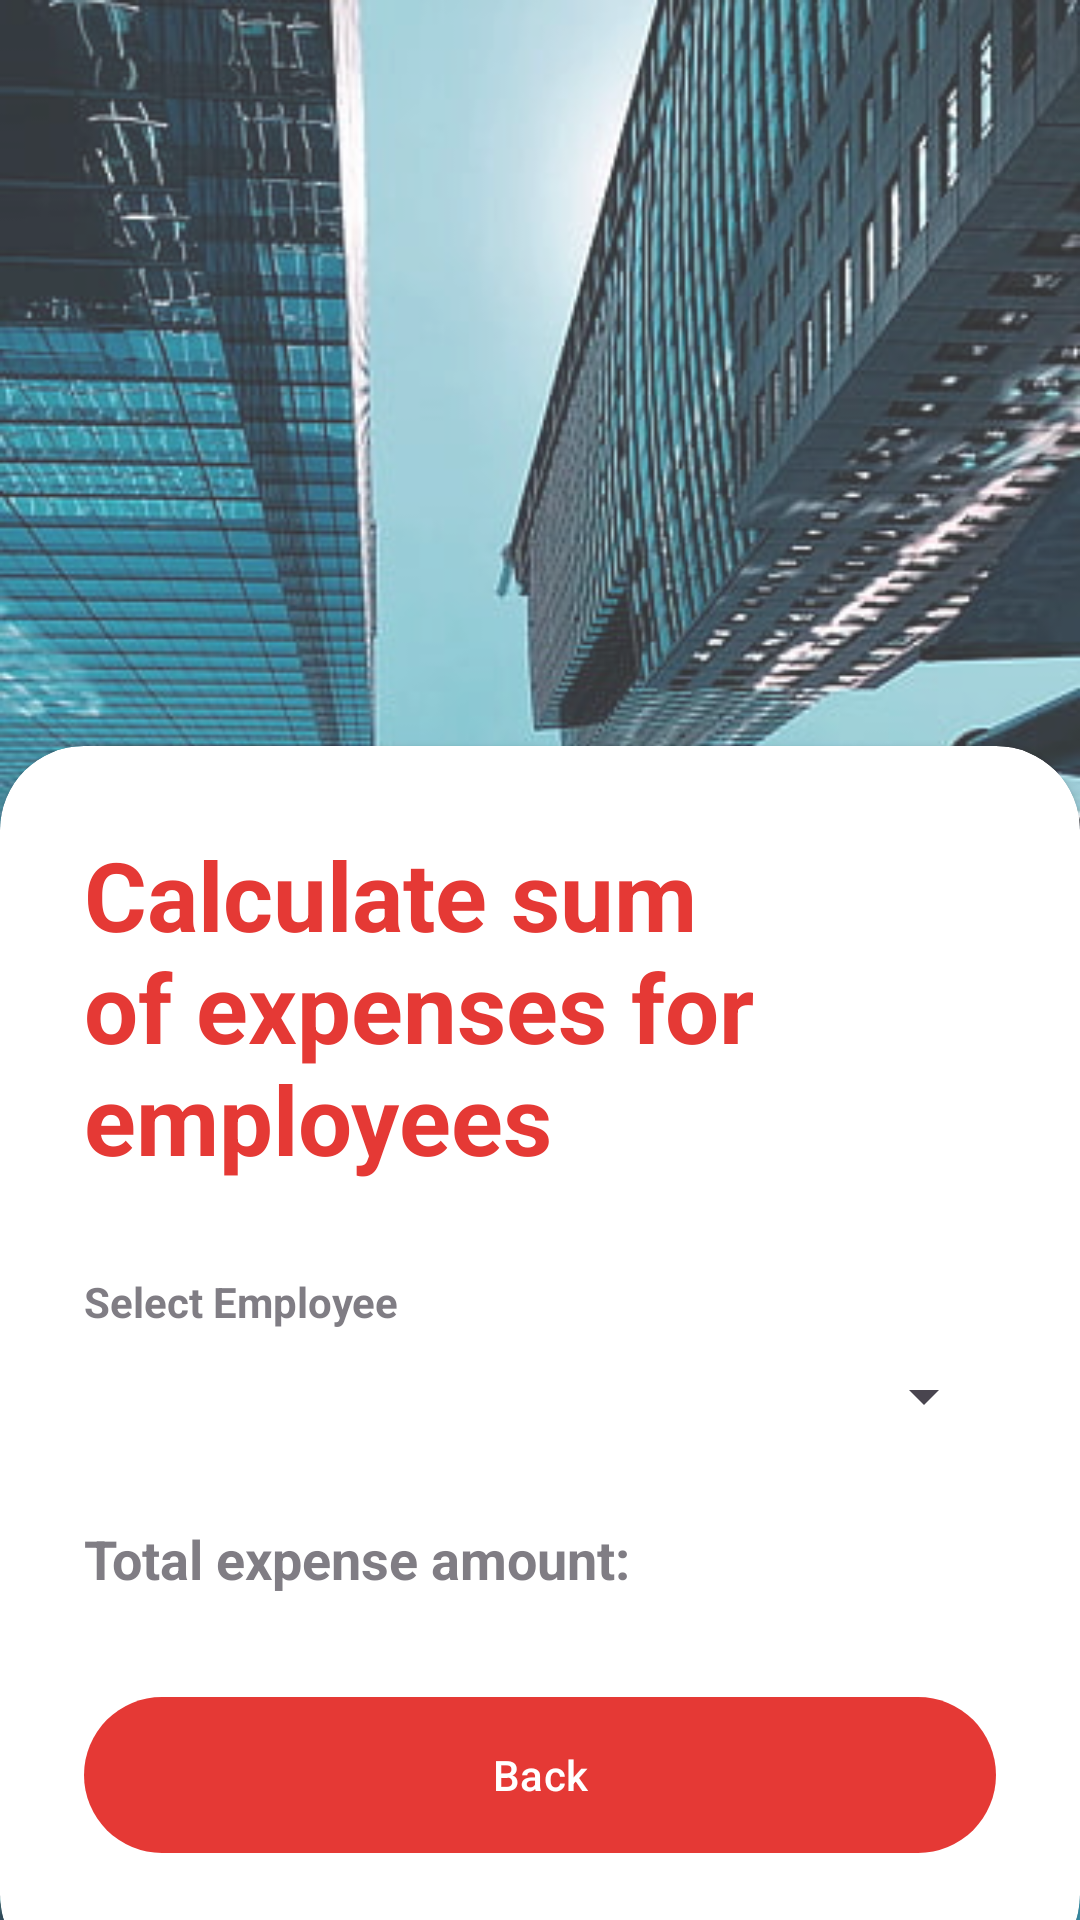

The Android layout XML behind this screen, and the referenced resources:
<!-- AndroidManifest.xml: application theme Theme.ExpenseTracker_AdityaTrivedi -->
<!-- res/layout/activity_calculate_sum.xml -->
<?xml version="1.0" encoding="utf-8"?>
<RelativeLayout xmlns:android="http://schemas.android.com/apk/res/android"
    xmlns:app="http://schemas.android.com/apk/res-auto"
    xmlns:tools="http://schemas.android.com/tools"
    android:layout_width="match_parent"
    android:layout_height="match_parent"
    android:background="@drawable/bg">
    <RelativeLayout
        android:layout_width="match_parent"
        android:background="@color/white"
        android:alpha="0.2"
        android:layout_height="match_parent"/>

    <LinearLayout
        android:layout_width="match_parent"
        android:layout_height="wrap_content"
        android:orientation="vertical"
        android:padding="42dp"
        android:gravity="center">


    </LinearLayout>

    <androidx.cardview.widget.CardView
        android:layout_width="match_parent"
        android:layout_height="wrap_content"
        app:cardCornerRadius="28dp"
        android:layout_marginBottom="-20dp"
        android:layout_alignParentBottom="true">

        <LinearLayout
            android:layout_width="match_parent"
            android:layout_height="wrap_content"
            android:orientation="vertical"
            android:padding="28dp">
            <TextView
                android:layout_width="wrap_content"
                android:layout_height="wrap_content"
                android:text="Calculate sum of expenses for employees"
                android:textColor="@color/clr"
                android:textSize="32sp"
                android:textStyle="bold"/>


            <View
                android:layout_width="wrap_content"
                android:layout_height="30dp"/>
            <TextView
                android:layout_width="wrap_content"
                android:layout_height="wrap_content"
                android:text="Select Employee"
                android:textStyle="bold"
                android:alpha="0.7"/>
            <View
                android:layout_width="wrap_content"
                android:layout_height="10dp"/>
            <Spinner
                android:id="@+id/spinnerEmployees"
                android:layout_width="match_parent"
                android:layout_height="wrap_content"/>

            <View
                android:layout_width="wrap_content"
                android:layout_height="30dp"/>
            <TextView
                android:layout_width="wrap_content"
                android:layout_height="wrap_content"
                android:id="@+id/textViewTotalExpense"
                android:textStyle="bold"
                android:text="Total expense amount: "
                android:textSize="18dp"
                android:alpha="0.7"/>

            <View
                android:layout_width="wrap_content"
                android:layout_height="30dp"/>
            <com.google.android.material.button.MaterialButton
                android:layout_width="match_parent"
                android:layout_height="60dp"
                android:id="@+id/backbtn"
                android:text="Back"/>
            <View
                android:layout_width="wrap_content"
                android:layout_height="10dp"/>
        </LinearLayout>
    </androidx.cardview.widget.CardView>

</RelativeLayout>
<!-- resources referenced by this layout -->
<resources>
  <color name="clr">#E53935</color>
  <color name="white">#FFFFFFFF</color>
  <!-- drawable bg: jpg bitmap (drawable, 52337 bytes) -->
  <style name="Theme.ExpenseTracker_AdityaTrivedi" parent="Base.Theme.ExpenseTracker_AdityaTrivedi" />
  <style name="Base.Theme.ExpenseTracker_AdityaTrivedi" parent="Theme.Material3.DayNight.NoActionBar">
          <item name="colorPrimary">@color/clr</item>
          <item name="colorPrimaryVariant">@color/clr</item>
      </style>
</resources>
